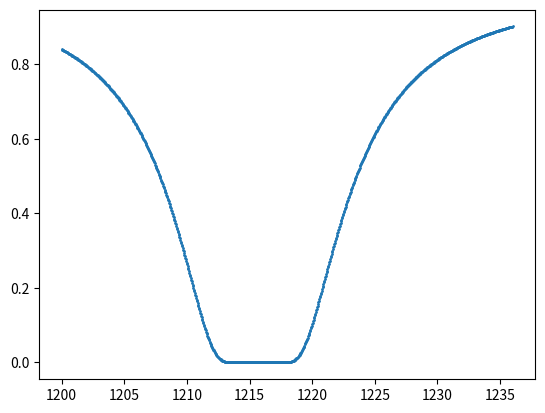

This figure's Python source:

import numpy as np
import matplotlib.pyplot as plt


#===== getTau
def getTau(lm, l0, f, N, b, gam):

  b = b * 1000.0 * 100.0 # cm/s
  c = 2.99792e10        # cm/s
  m_e = 9.1094e-28       # g
  e = 4.8032e-10        # cgs units

  a = l0 * 1e-8 * gam / 4.0 / np.pi / b

  K_i = e**2 * np.sqrt(np.pi) * f * l0 * 1e-8 / m_e / c / b

  lD = (b/c) * l0
  x = (lm - l0) / lD
  
  P = x**2
  H0 = np.exp(-x**2)
  Q = 1.5/x**2
  H_a_x = H0 - a/np.sqrt(np.pi)/P * (H0*H0*(4.*P*P + 7.*P + 4. + Q) - Q - 1)

  tau = K_i * 10**N * H_a_x

  return tau # np.exp(-tau) gives the normalized absorption profile.



l0 = 1215.67 # Angstrom
gam = 6.265e8
f = 0.416400

b = 30.0 # km/s

N = 21.0 # the log10 of column density

wav = np.linspace(1200, 1236, 1000)

flx = np.zeros_like(wav)

for i in range(len(wav)):
  tau = getTau(wav[i], l0, f, N, b, gam)
  flx[i] = np.exp(-tau)


plt.scatter(wav, flx, s = 1)
plt.show()





